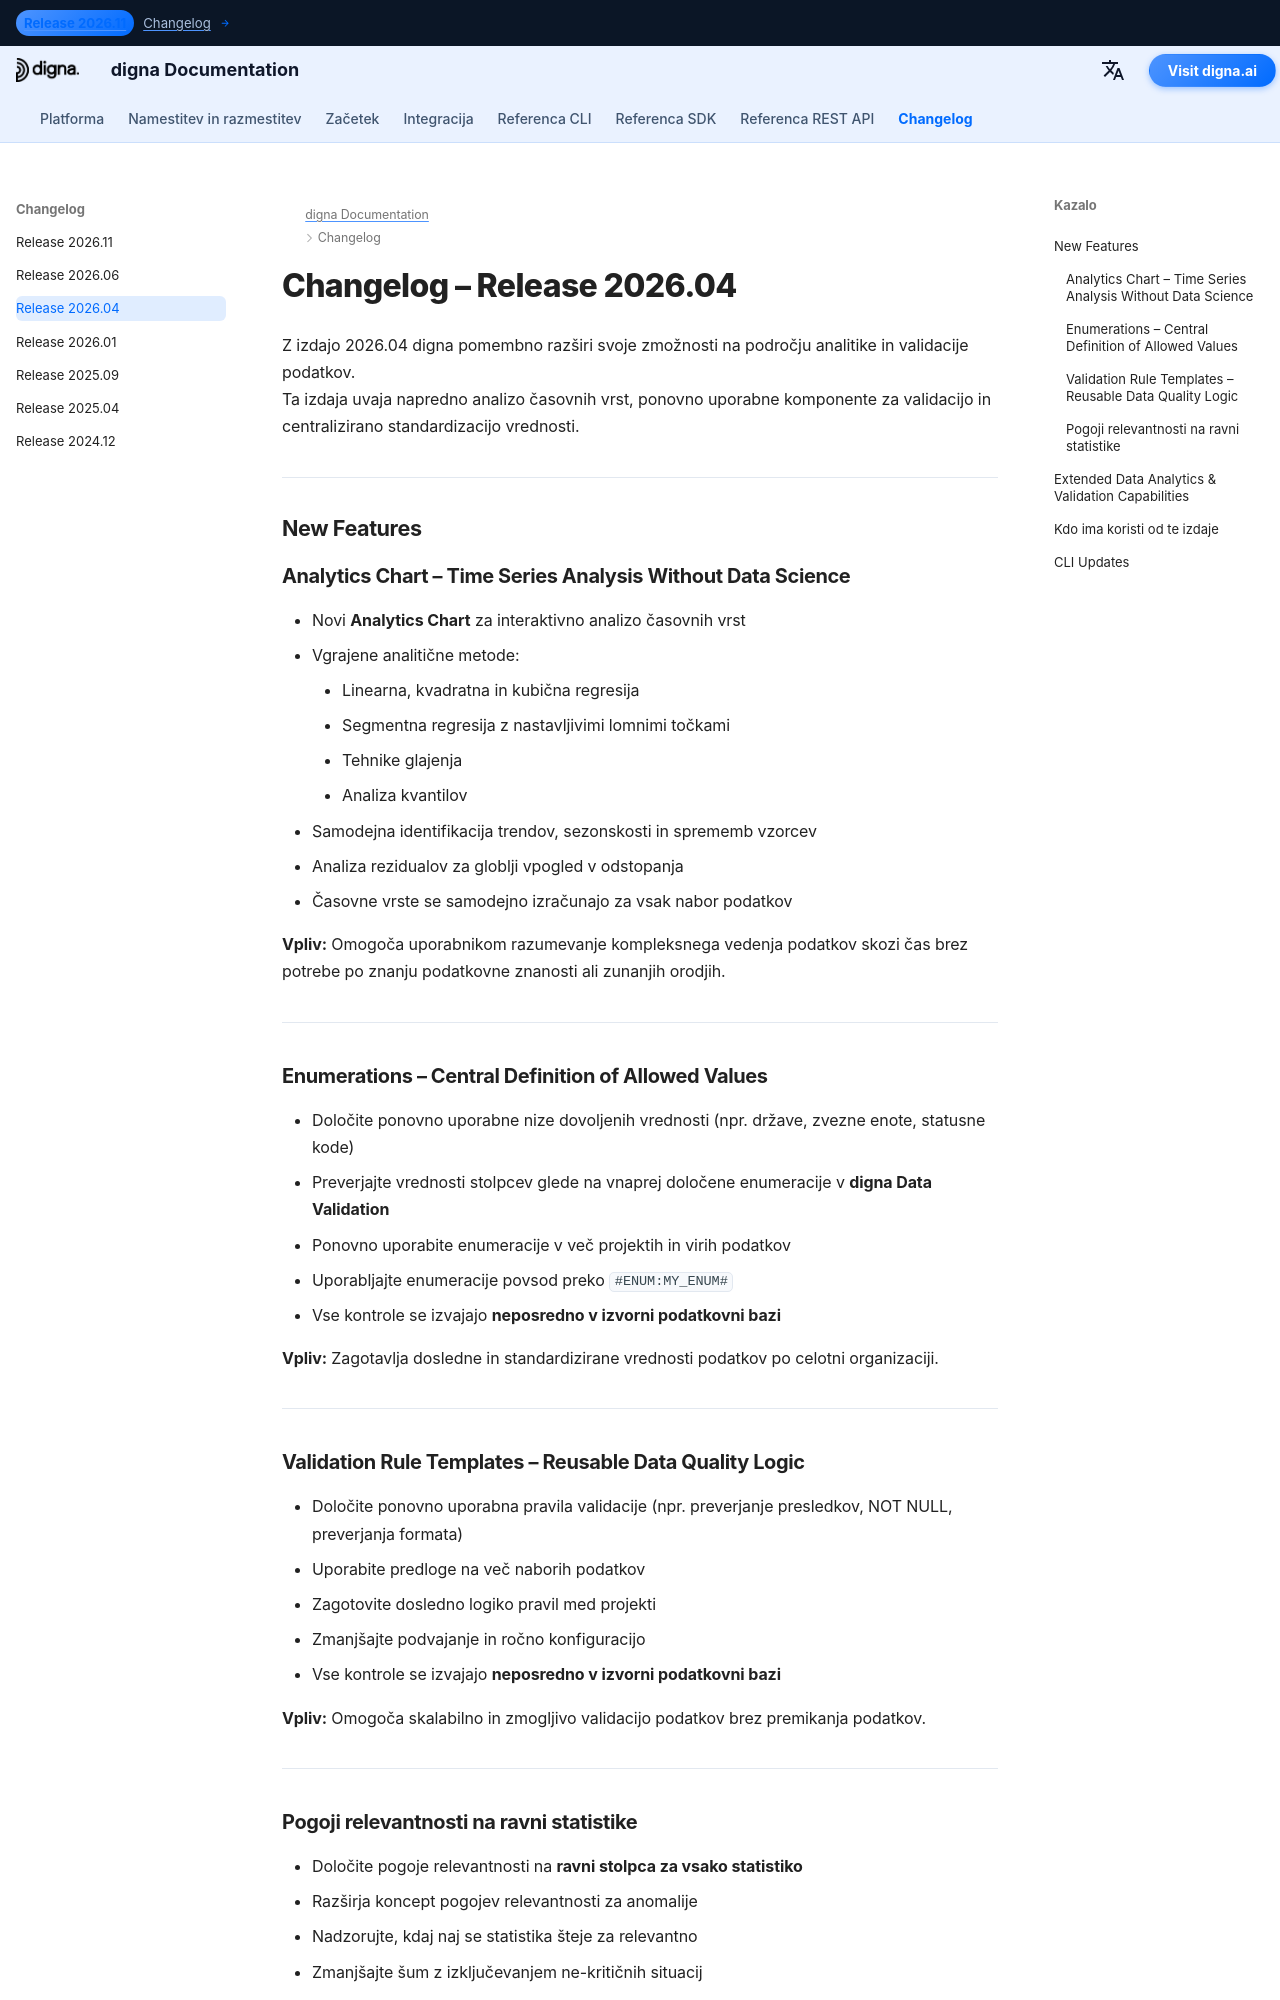

repository: dignaai/digna-docs · page: sl/changelog/Release_202604/index.html · generator: mkdocs

---
title: digna Izdaja 2026.04 | Analytics Chart, Enumerations & Validation Rule Templates
description: Spoznajte novosti v digna izdaji 2026.04. Ta različica uvaja napredno analizo časovnih vrst z Analytics Chart, ponovno uporabne predloge pravil za validacijo, enumeracije za dovoljene vrednosti in pogoje relevantnosti na ravni stolpcev.
keywords: digna Izdaja 2026.04, digna dnevnik sprememb, digna Data Analytics, analiza časovnih vrst, regresija, predloge za preverjanje podatkov, enumerations, preverjanje dovoljenih vrednosti, pravila kakovosti podatkov, opazovanje podatkov
image: /assets/logo_square.png
---

# Changelog – Release 2026.04  

Z izdajo 2026.04 digna pomembno razširi svoje zmožnosti na področju analitike in validacije podatkov.  
Ta izdaja uvaja napredno analizo časovnih vrst, ponovno uporabne komponente za validacijo in centralizirano standardizacijo vrednosti.

---

## New Features  

### Analytics Chart – Time Series Analysis Without Data Science  
- Novi **Analytics Chart** za interaktivno analizo časovnih vrst  
- Vgrajene analitične metode:
    - Linearna, kvadratna in kubična regresija  
    - Segmentna regresija z nastavljivimi lomnimi točkami  
    - Tehnike glajenja  
    - Analiza kvantilov  
- Samodejna identifikacija trendov, sezonskosti in sprememb vzorcev  
- Analiza rezidualov za globlji vpogled v odstopanja  
- Časovne vrste se samodejno izračunajo za vsak nabor podatkov  

**Vpliv:** Omogoča uporabnikom razumevanje kompleksnega vedenja podatkov skozi čas brez potrebe po znanju podatkovne znanosti ali zunanjih orodjih.

---

### Enumerations – Central Definition of Allowed Values  
- Določite ponovno uporabne nize dovoljenih vrednosti (npr. države, zvezne enote, statusne kode)  
- Preverjajte vrednosti stolpcev glede na vnaprej določene enumeracije v **digna Data Validation**  
- Ponovno uporabite enumeracije v več projektih in virih podatkov  
- Uporabljajte enumeracije povsod preko `#ENUM:MY_ENUM#`  
- Vse kontrole se izvajajo **neposredno v izvorni podatkovni bazi**  

**Vpliv:** Zagotavlja dosledne in standardizirane vrednosti podatkov po celotni organizaciji.

---
